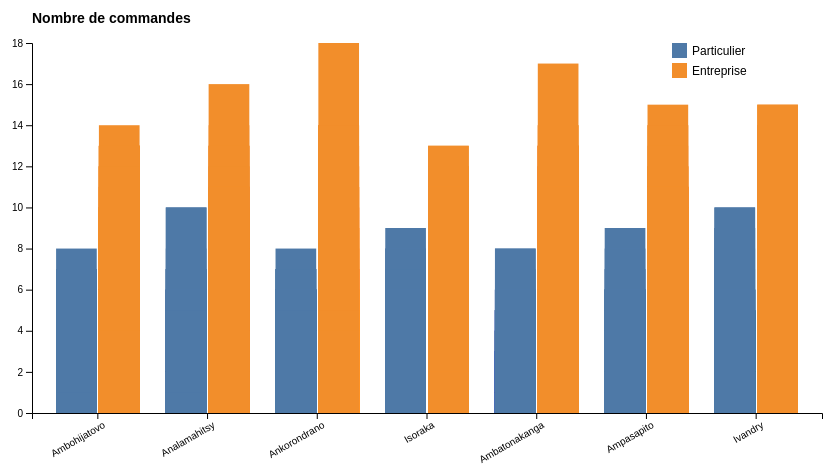
D3 v7 page, settled after 360 driven frames (6 s of simulated time); the page loaded 1 data file(s).


        const margin = { top: 60, right: 30, bottom: 70, left: 80 },
            width = 900 - margin.left - margin.right,
            height = 500 - margin.top - margin.bottom;

        const svg = d3.select("#chart")
            .append("svg")
            .attr("width", width + margin.left + margin.right)
            .attr("height", height + margin.top + margin.bottom)
            .append("g")
            .attr("transform", `translate(${margin.left},${margin.top})`);

        const tooltip = d3.select(".tooltip");

        d3.csv("./data/data.csv").then(data => {
            data.forEach(d => {
                d.NbCommandes = +d.NbCommandes;
            });

            const subgroups = ["Particulier", "Entreprise"];
            const groups = [...new Set(data.map(d => d.Zone))];

            const x0 = d3.scaleBand()
                .domain(groups)
                .range([0, width])
                .padding(0.2);

            const x1 = d3.scaleBand()
                .domain(subgroups)
                .range([0, x0.bandwidth()])
                .padding(0.05);

            const y = d3.scaleLinear()
                .domain([0, d3.max(data, d => d.NbCommandes)]).nice()
                .range([height, 0]);

            const color = d3.scaleOrdinal()
                .domain(subgroups)
                .range(["#4e79a7", "#f28e2b"]);

            // Axe X
            svg.append("g")
                .attr("transform", `translate(0,${height})`)
                .call(d3.axisBottom(x0))
                .selectAll("text")
                .attr("transform", "rotate(-30)")
                .style("text-anchor", "end");

            // Axe Y
            svg.append("g")
                .call(d3.axisLeft(y));

            // 🔹 Label Y en haut, horizontal
            svg.append("text")
                .attr("x", 0)
                .attr("y", -20)
                .attr("text-anchor", "start")
                .style("font-size", "14px")
                .style("font-weight", "bold")
                .text("Nombre de commandes");

            // Dessin des barres
            const grouped = d3.group(data, d => d.Zone);
            svg.selectAll("g.zone")
                .data(grouped)
                .join("g")
                .attr("transform", d => `translate(${x0(d[0])},0)`)
                .selectAll("rect")
                .data(d => d[1])
                .join("rect")
                .attr("x", d => x1(d.TypeClient))
                .attr("y", d => y(d.NbCommandes))
                .attr("width", x1.bandwidth())
                .attr("height", d => height - y(d.NbCommandes))
                .attr("fill", d => color(d.TypeClient))
                .on("mouseover", (event, d) => {
                    tooltip.style("opacity", 1)
                        .html(`<strong>${d.Zone}</strong><br>${d.TypeClient} : ${d.NbCommandes} commandes`)
                        .style("left", (event.pageX + 10) + "px")
                        .style("top", (event.pageY - 28) + "px");
                })
                .on("mouseout", () => tooltip.style("opacity", 0));

            // Légende
            const legend = svg.append("g")
                .attr("transform", `translate(${width - 150}, 0)`);

            subgroups.forEach((type, i) => {
                const g = legend.append("g").attr("transform", `translate(0, ${i * 20})`);
                g.append("rect")
                    .attr("width", 15).attr("height", 15)
                    .attr("fill", color(type));
                g.append("text")
                    .attr("x", 20).attr("y", 12)
                    .text(type)
                    .style("font-size", "12px");
            });
        });
    

### data: data/data.csv
ClientID, Zone, TypeClient, Mois, NbCommandes, TempsLivraisonMoyen, VolumeLitres, Satisfaction, Statut, Cause, Latitude, Longitude, PointDeVente
1, Ambohijatovo, Particulier, 2024-01, 3, 2.431, 60, 4.4, Livrée, , -18.91, 47.52, Andranomena
1, Ambohijatovo, Particulier, 2024-02, 2, 2.21, 20, 4.4, Livrée, , -18.91, 47.52, Andranomena
1, Ambohijatovo, Particulier, 2024-03, 2, 2.237, 20, 4.4, Livrée, , -18.91, 47.52, Andranomena
1, Ambohijatovo, Particulier, 2024-04, 3, 2.046, 30, 4.4, Livrée, , -18.91, 47.52, Andranomena
1, Ambohijatovo, Particulier, 2024-05, 3, 1.794, 30, 4.4, Livrée, , -18.91, 47.52, Andranomena
1, Ambohijatovo, Particulier, 2024-06, 1, 1.925, 10, 4.4, Livrée, , -18.91, 47.52, Andranomena
1, Ambohijatovo, Particulier, 2024-07, 3, 2.688, 60, 4.4, Livrée, , -18.91, 47.52, Andranomena
1, Ambohijatovo, Particulier, 2024-08, 1, 2.199, 20, 4.4, Retard, Panne véhicule, -18.91, 47.52, Andranomena
1, Ambohijatovo, Particulier, 2024-09, 2, 3.426, 20, 4.4, Livrée, , -18.91, 47.52, Andranomena
1, Ambohijatovo, Particulier, 2024-10, 3, 3.889, 60, 4.4, Livrée, , -18.91, 47.52, Andranomena
1, Ambohijatovo, Particulier, 2024-11, 7, 3.097, 70, 4.4, Annulation (client), Client insatisfait, -18.91, 47.52, Andranomena
1, Ambohijatovo, Particulier, 2024-12, 1, 1.995, 10, 4.4, Livrée, , -18.91, 47.52, Andranomena
2, Analamahitsy, Particulier, 2024-01, 3, 1.935, 60, 2.7, Livrée, , -18.87, 47.55, Analakely
2, Analamahitsy, Particulier, 2024-02, 3, 2.567, 30, 2.7, Livrée, , -18.87, 47.55, Analakely
2, Analamahitsy, Particulier, 2024-03, 1, 2.791, 10, 2.7, Annulation (client), Client insatisfait, -18.87, 47.55, Analakely
2, Analamahitsy, Particulier, 2024-04, 2, 2.944, 20, 2.7, Livrée, , -18.87, 47.55, Analakely
2, Analamahitsy, Particulier, 2024-05, 1, 2.666, 20, 2.7, Livrée, , -18.87, 47.55, Analakely
2, Analamahitsy, Particulier, 2024-06, 1, 2.988, 10, 2.7, Livrée, , -18.87, 47.55, Analakely
2, Analamahitsy, Particulier, 2024-07, 3, 2.464, 30, 2.7, Livrée, , -18.87, 47.55, Analakely
2, Analamahitsy, Particulier, 2024-08, 3, 3.002, 30, 2.7, Retard, Panne véhicule, -18.87, 47.55, Analakely
2, Analamahitsy, Particulier, 2024-09, 4, 1.791, 80, 2.7, Livrée, , -18.87, 47.55, Analakely
2, Analamahitsy, Particulier, 2024-10, 3, 3.021, 60, 2.7, Livrée, , -18.87, 47.55, Analakely
2, Analamahitsy, Particulier, 2024-11, 2, 2.096, 40, 2.7, Livrée, , -18.87, 47.55, Analakely
2, Analamahitsy, Particulier, 2024-12, 7, 2.249, 140, 2.7, Livrée, , -18.87, 47.55, Analakely
3, Ambohijatovo, Particulier, 2024-01, 4, 2.336, 40, 3.4, Livrée, , -18.91, 47.52, Andranomena
3, Ambohijatovo, Particulier, 2024-02, 2, 2.329, 20, 3.4, Livrée, , -18.91, 47.52, Andranomena
3, Ambohijatovo, Particulier, 2024-03, 4, 2.099, 80, 3.4, Livrée, , -18.91, 47.52, Andranomena
3, Ambohijatovo, Particulier, 2024-04, 4, 2.53, 40, 3.4, Livrée, , -18.91, 47.52, Andranomena
3, Ambohijatovo, Particulier, 2024-05, 1, 3.732, 10, 3.4, Livrée, , -18.91, 47.52, Andranomena
3, Ambohijatovo, Particulier, 2024-06, 2, 2.67, 20, 3.4, Retard, Météo, -18.91, 47.52, Andranomena
3, Ambohijatovo, Particulier, 2024-07, 3, 2.496, 60, 3.4, Livrée, , -18.91, 47.52, Andranomena
3, Ambohijatovo, Particulier, 2024-08, 5, 2.253, 100, 3.4, Livrée, , -18.91, 47.52, Andranomena
3, Ambohijatovo, Particulier, 2024-09, 1, 2.962, 20, 3.4, Livrée, , -18.91, 47.52, Andranomena
3, Ambohijatovo, Particulier, 2024-10, 2, 1.725, 40, 3.4, Livrée, , -18.91, 47.52, Andranomena
3, Ambohijatovo, Particulier, 2024-11, 3, 2.534, 30, 3.4, Livrée, , -18.91, 47.52, Andranomena
3, Ambohijatovo, Particulier, 2024-12, 2, 2.322, 40, 3.4, Livrée, , -18.91, 47.52, Andranomena
4, Ankorondrano, Entreprise, 2024-01, 10, 2.761, 200, 4.4, Livrée, , -18.88, 47.54, By Pass
4, Ankorondrano, Entreprise, 2024-02, 7, 2.648, 70, 4.4, Livrée, , -18.88, 47.54, By Pass
4, Ankorondrano, Entreprise, 2024-03, 3, 3.433, 30, 4.4, Livrée, , -18.88, 47.54, By Pass
4, Ankorondrano, Entreprise, 2024-04, 10, 2.737, 100, 4.4, Livrée, , -18.88, 47.54, By Pass
4, Ankorondrano, Entreprise, 2024-05, 11, 2.018, 110, 4.4, Livrée, , -18.88, 47.54, By Pass
4, Ankorondrano, Entreprise, 2024-06, 7, 2.989, 140, 4.4, Livrée, , -18.88, 47.54, By Pass
4, Ankorondrano, Entreprise, 2024-07, 14, 2.529, 280, 4.4, Livrée, , -18.88, 47.54, By Pass
4, Ankorondrano, Entreprise, 2024-08, 18, 1.929, 360, 4.4, Livrée, , -18.88, 47.54, By Pass
4, Ankorondrano, Entreprise, 2024-09, 5, 2.293, 50, 4.4, Livrée, , -18.88, 47.54, By Pass
4, Ankorondrano, Entreprise, 2024-10, 6, 2.54, 60, 4.4, Livrée, , -18.88, 47.54, By Pass
4, Ankorondrano, Entreprise, 2024-11, 8, 3.024, 160, 4.4, Livrée, , -18.88, 47.54, By Pass
4, Ankorondrano, Entreprise, 2024-12, 3, 2.186, 60, 4.4, Livrée, , -18.88, 47.54, By Pass
5, Ankorondrano, Particulier, 2024-01, 1, 3.331, 10, 3.4, Annulation (client), Erreur de commande, -18.88, 47.54, By Pass
5, Ankorondrano, Particulier, 2024-02, 4, 3.561, 80, 3.4, Annulation (client), Client absent, -18.88, 47.54, By Pass
5, Ankorondrano, Particulier, 2024-03, 2, 3.016, 20, 3.4, Retard, Mauvaise planification, -18.88, 47.54, By Pass
5, Ankorondrano, Particulier, 2024-04, 1, 2.381, 10, 3.4, Livrée, , -18.88, 47.54, By Pass
5, Ankorondrano, Particulier, 2024-05, 1, 3.436, 10, 3.4, Livrée, , -18.88, 47.54, By Pass
5, Ankorondrano, Particulier, 2024-06, 2, 3.316, 20, 3.4, Livrée, , -18.88, 47.54, By Pass
5, Ankorondrano, Particulier, 2024-07, 1, 1.785, 20, 3.4, Livrée, , -18.88, 47.54, By Pass
5, Ankorondrano, Particulier, 2024-08, 5, 2.6, 100, 3.4, Retard, Mauvaise planification, -18.88, 47.54, By Pass
5, Ankorondrano, Particulier, 2024-09, 0, 2.2, 0, 3.4, Livrée, , -18.88, 47.54, By Pass
5, Ankorondrano, Particulier, 2024-10, 5, 2.843, 50, 3.4, Livrée, , -18.88, 47.54, By Pass
5, Ankorondrano, Particulier, 2024-11, 4, 2.535, 80, 3.4, Retard, Trafic, -18.88, 47.54, By Pass
5, Ankorondrano, Particulier, 2024-12, 1, 2.64, 10, 3.4, Livrée, , -18.88, 47.54, By Pass
... 2,340 more rows